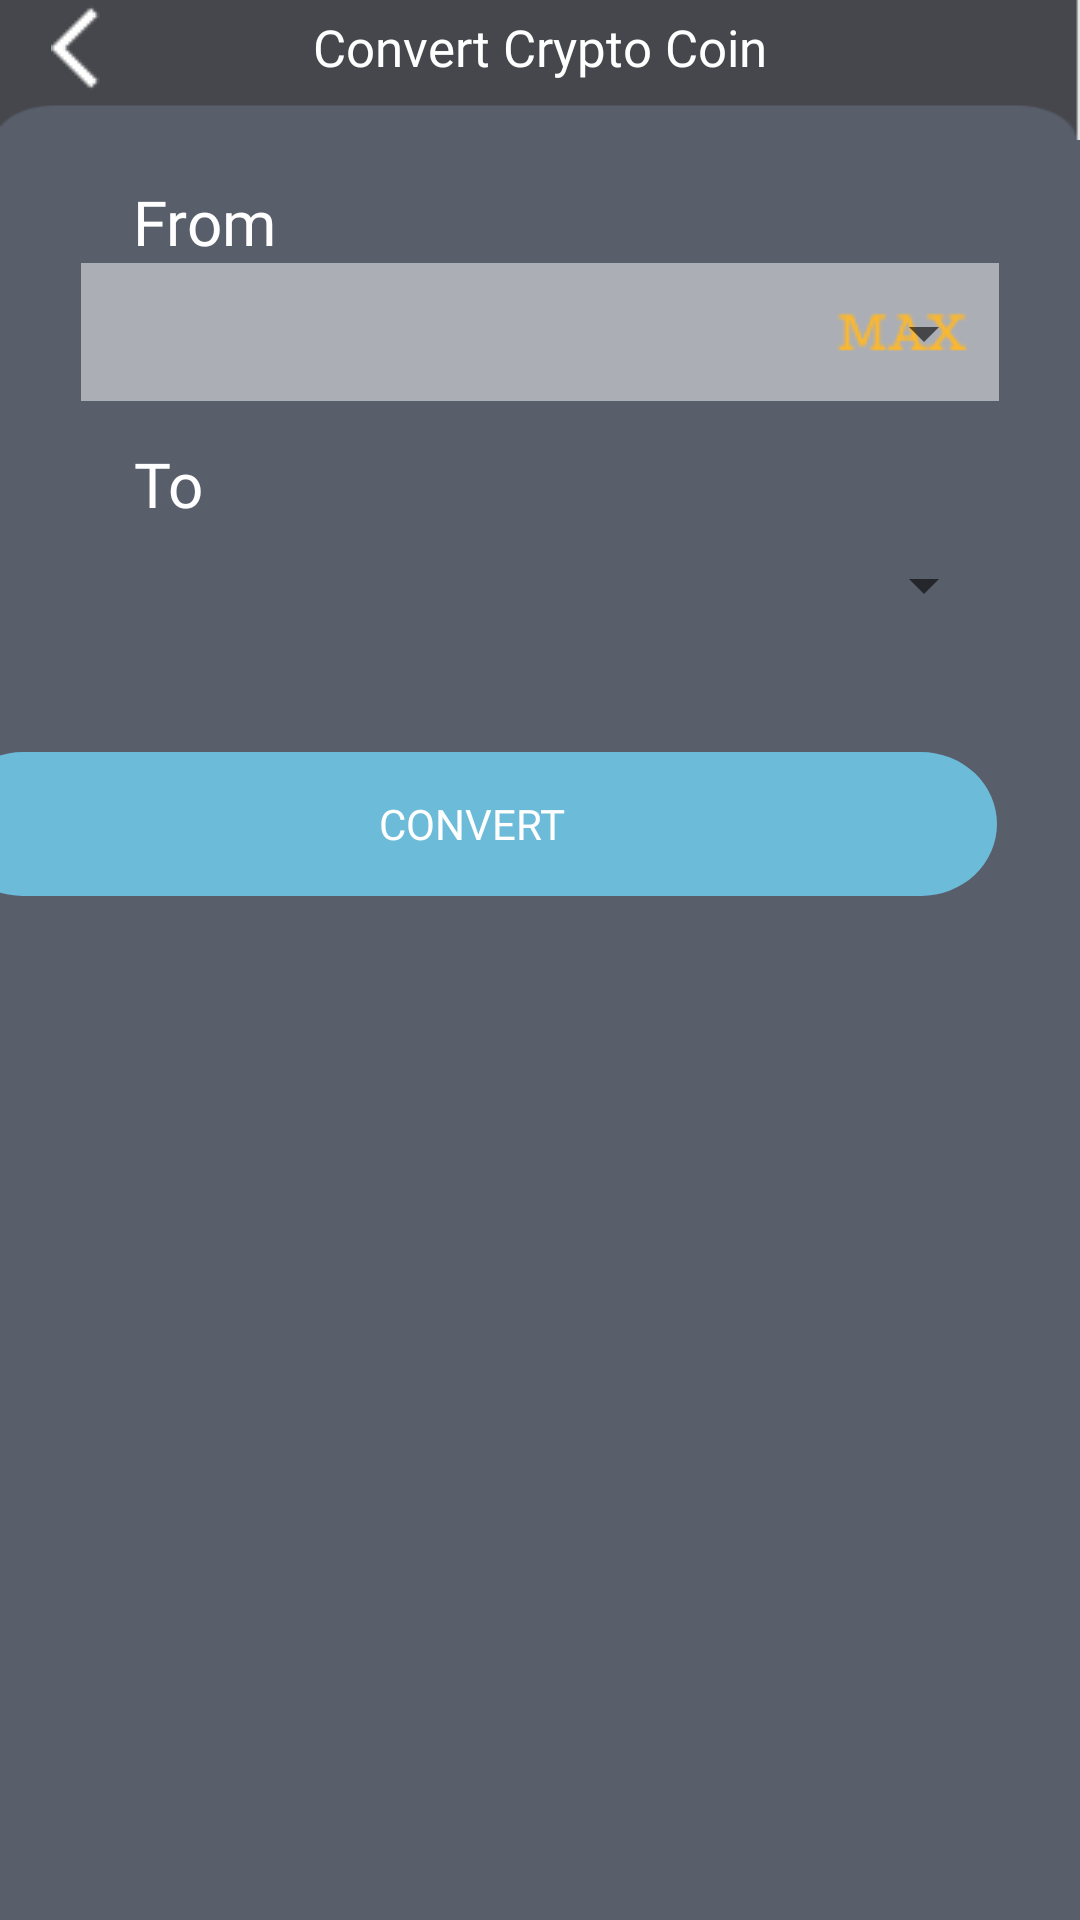

Android layout source for this screen:
<!-- AndroidManifest.xml: application theme Theme.BizzareFinance -->
<!-- res/layout/activity_trade_convert.xml -->
<?xml version="1.0" encoding="utf-8"?>
<LinearLayout xmlns:android="http://schemas.android.com/apk/res/android"
    xmlns:app="http://schemas.android.com/apk/res-auto"
    xmlns:tools="http://schemas.android.com/tools"
    android:layout_width="match_parent"
    android:layout_height="match_parent"
    android:background="@color/light_gray"
    android:orientation="vertical">

    <LinearLayout
        android:layout_width="match_parent"
        android:layout_height="0dp"
        android:layout_weight="0.15"
        android:background="@drawable/bg_toolbar">

        <RelativeLayout
            android:layout_width="match_parent"
            android:layout_height="match_parent"
            android:paddingBottom="15dp">

            <LinearLayout
                android:layout_width="match_parent"
                android:layout_height="match_parent"
                android:gravity="left|center"
                android:paddingLeft="17dp">

                <ImageButton
                    android:id="@+id/top_Back5"
                    android:layout_width="wrap_content"
                    android:layout_height="wrap_content"
                    android:background="@android:color/transparent"
                    android:src="@drawable/ic_back_trade" />
            </LinearLayout>

            <LinearLayout
                android:layout_width="match_parent"
                android:layout_height="match_parent"
                android:gravity="center|center">

                <TextView
                    android:layout_width="wrap_content"
                    android:layout_height="wrap_content"
                    android:fontFamily="@font/arvo_bold"
                    android:text="Convert Crypto Coin"
                    android:textColor="@color/white"
                    android:textSize="17dp" />

            </LinearLayout>

            <LinearLayout
                android:layout_width="match_parent"
                android:layout_height="match_parent"
                android:gravity="right|center"
                android:paddingRight="17dp"></LinearLayout>
        </RelativeLayout>
    </LinearLayout>

    //mulai dari sini
    <androidx.constraintlayout.widget.ConstraintLayout
        android:layout_width="match_parent"
        android:layout_height="200dp">

        <ImageView
            android:id="@+id/imageView"
            android:layout_width="match_parent"
            android:layout_height="wrap_content"
            app:layout_constraintBottom_toBottomOf="parent"
            app:layout_constraintTop_toTopOf="parent"
            app:layout_constraintVertical_bias="0.267"
            app:srcCompat="@drawable/rectangle"
            tools:ignore="MissingConstraints"
            tools:layout_editor_absoluteX="0dp" />

        <TextView
            android:id="@+id/textViewFrom"
            android:layout_width="wrap_content"
            android:layout_height="wrap_content"
            android:fontFamily="@font/roboto_condensed_bold"
            android:text="From"
            android:textColor="@color/white"
            android:textSize="10pt"
            app:layout_constraintBottom_toBottomOf="parent"
            app:layout_constraintEnd_toEndOf="parent"
            app:layout_constraintHorizontal_bias="0.142"
            app:layout_constraintStart_toStartOf="parent"
            app:layout_constraintTop_toTopOf="parent"
            app:layout_constraintVertical_bias="0.078" />

        <ImageView
            android:id="@+id/imageView2"
            android:layout_width="wrap_content"
            android:layout_height="wrap_content"
            app:layout_constraintBottom_toBottomOf="parent"
            app:layout_constraintEnd_toEndOf="parent"
            app:layout_constraintHorizontal_bias="0.495"
            app:layout_constraintStart_toStartOf="parent"
            app:layout_constraintTop_toTopOf="parent"
            app:layout_constraintVertical_bias="0.818"
            app:srcCompat="@drawable/rectangleee" />
        <Spinner
            android:id="@+id/spinnerTo"
            android:layout_width="305dp"
            android:layout_height="45dp"
            app:layout_constraintBottom_toBottomOf="parent"
            app:layout_constraintEnd_toEndOf="parent"
            app:layout_constraintHorizontal_bias="0.49"
            app:layout_constraintStart_toStartOf="parent"
            app:layout_constraintTop_toTopOf="parent"
            app:layout_constraintVertical_bias="0.27" />

        <TextView
            android:id="@+id/textViewFrom2"
            android:layout_width="wrap_content"
            android:layout_height="wrap_content"
            android:fontFamily="@font/roboto_condensed_bold"
            android:text="To"
            android:textColor="@color/white"
            android:textSize="10pt"
            app:layout_constraintBottom_toBottomOf="parent"
            app:layout_constraintEnd_toEndOf="parent"
            app:layout_constraintHorizontal_bias="0.133"
            app:layout_constraintStart_toStartOf="parent"
            app:layout_constraintTop_toTopOf="parent"
            app:layout_constraintVertical_bias="0.585" />

        <Spinner
            android:id="@+id/spinnerFrom"
            android:layout_width="305dp"
            android:layout_height="45dp"
            app:layout_constraintBottom_toBottomOf="parent"
            app:layout_constraintEnd_toEndOf="parent"
            app:layout_constraintHorizontal_bias="0.49"
            app:layout_constraintStart_toStartOf="parent"
            app:layout_constraintTop_toTopOf="parent"
            app:layout_constraintVertical_bias="0.812" />

    </androidx.constraintlayout.widget.ConstraintLayout>


    <LinearLayout
        android:layout_width="match_parent"
        android:layout_height="wrap_content"
        android:gravity="center"
        android:orientation="vertical">

        <androidx.constraintlayout.widget.ConstraintLayout
            android:layout_width="match_parent"
            android:layout_height="80dp">

            <Button
                android:id="@+id/buyNow"
                android:layout_width="350dp"
                android:layout_height="wrap_content"
                android:layout_marginTop="4dp"
                android:layout_marginEnd="28dp"
                android:layout_marginRight="28dp"
                android:background="@drawable/ic_btn_regis"
                android:fontFamily="@font/roboto_slab_bold"
                android:text="convert"
                android:textColor="@color/white"
                app:layout_constraintEnd_toEndOf="parent"
                app:layout_constraintTop_toTopOf="parent"
                tools:ignore="MissingConstraints" />
        </androidx.constraintlayout.widget.ConstraintLayout>
    </LinearLayout>

    <LinearLayout
        android:layout_width="match_parent"
        android:layout_height="0dp"
        android:layout_weight="1"
        android:paddingTop="10dp">

        <RelativeLayout
            android:layout_width="wrap_content"
            android:layout_height="wrap_content">

        </RelativeLayout>
    </LinearLayout>
</LinearLayout>
<!-- resources referenced by this layout -->
<resources>
  <color name="light_gray">#595E6B</color>
  <color name="white">#FFFFFFFF</color>
  <!-- drawable bg_toolbar: png bitmap (drawable-v24, 682 bytes) -->
  <!-- drawable ic_back_trade: png bitmap (drawable-v24, 210 bytes) -->
  <!-- drawable ic_btn_regis (drawable) -->
  <vector xmlns:android="http://schemas.android.com/apk/res/android"
      android:width="311dp"
      android:height="45dp"
      android:viewportWidth="311"
      android:viewportHeight="45">
    <path
        android:pathData="M22.5,0L288.5,0A22.5,22.5 0,0 1,311 22.5L311,22.5A22.5,22.5 0,0 1,288.5 45L22.5,45A22.5,22.5 0,0 1,0 22.5L0,22.5A22.5,22.5 0,0 1,22.5 0z"
        android:fillColor="#6CBBD9"/>
  </vector>
  <!-- drawable rectangle: png bitmap (drawable-v24, 1271 bytes) -->
  <style name="Theme.BizzareFinance" parent="Theme.AppCompat.DayNight.NoActionBar">
          
          <item name="colorPrimary">@color/purple_500</item>
          <item name="colorPrimaryVariant">@color/purple_700</item>
          <item name="colorOnPrimary">@color/white</item>
          
          <item name="colorSecondary">@color/teal_200</item>
          <item name="colorSecondaryVariant">@color/teal_700</item>
          <item name="colorOnSecondary">@color/black</item>
          
          <item name="android:statusBarColor" tools:targetApi="l">?attr/colorPrimaryVariant</item>
          
      </style>
  <color name="purple_500">#FF6200EE</color>
  <color name="purple_700">#FF3700B3</color>
  <color name="teal_200">#FF03DAC5</color>
  <color name="teal_700">#FF018786</color>
  <color name="black">#FF000000</color>
</resources>
